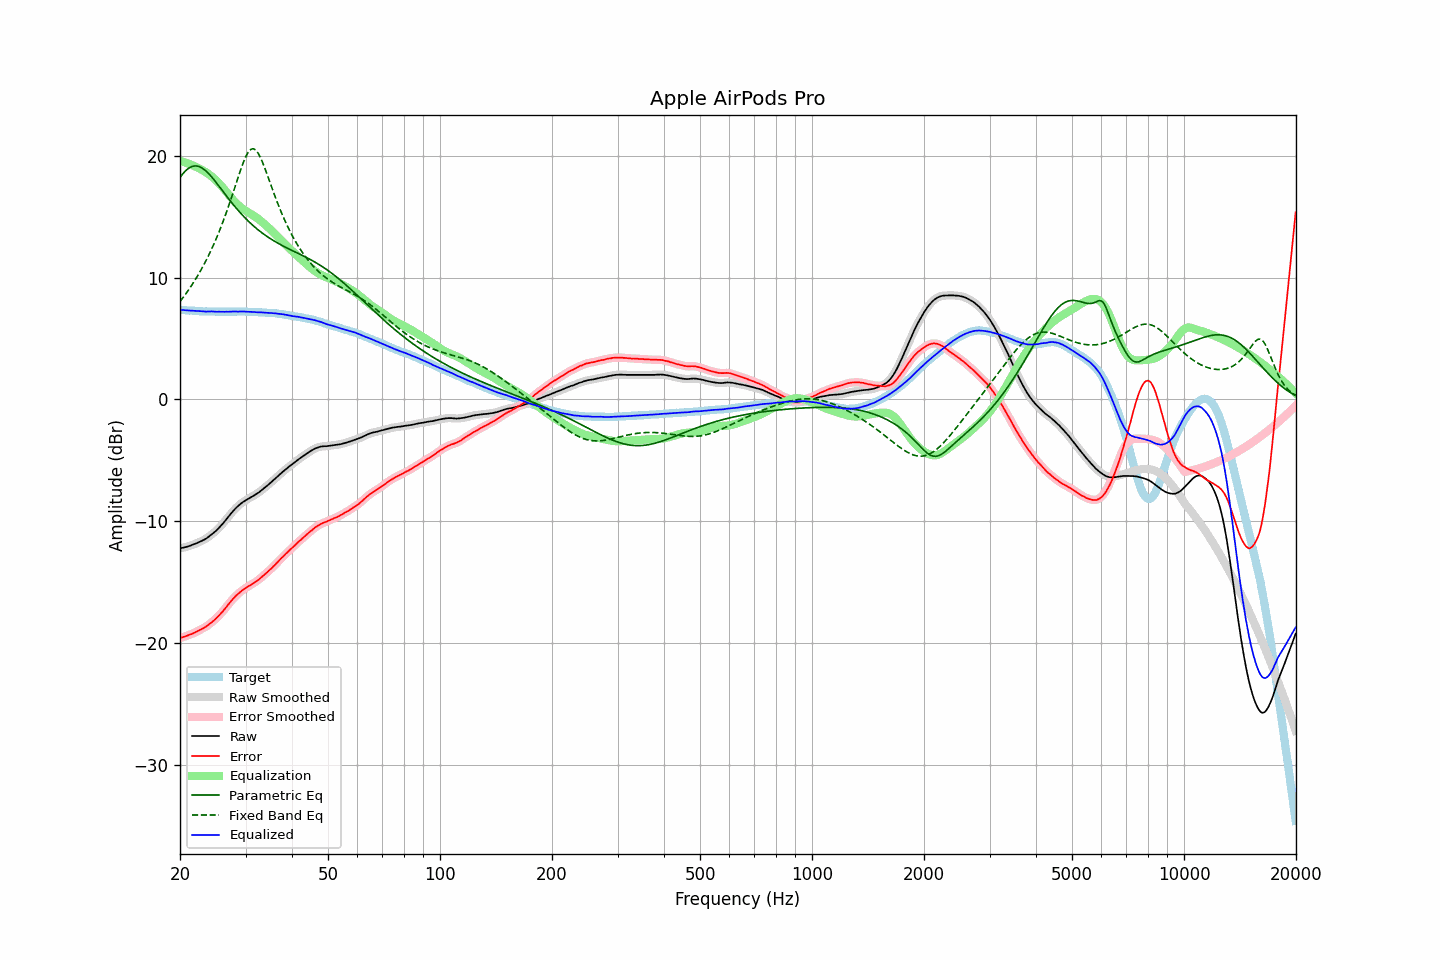

Values plotted in this chart, from the file beside it:
frequency, raw, error, smoothed, error_smoothed, equalization, parametric_eq, fixed_band_eq, equalized_raw, equalized_smoothed, target
20.00, -12.24, -19.60, -12.23, -19.60, 19.60, 18.23, 8.03, 7.36, 7.36, 7.36
20.20, -12.21, -19.56, -12.21, -19.56, 19.56, 18.41, 8.20, 7.35, 7.35, 7.35
20.40, -12.18, -19.52, -12.18, -19.52, 19.52, 18.57, 8.38, 7.34, 7.34, 7.34
20.61, -12.15, -19.48, -12.15, -19.48, 19.48, 18.71, 8.56, 7.33, 7.33, 7.33
20.81, -12.12, -19.43, -12.11, -19.43, 19.43, 18.84, 8.74, 7.32, 7.32, 7.31
21.02, -12.08, -19.38, -12.08, -19.38, 19.38, 18.95, 8.93, 7.31, 7.31, 7.30
21.23, -12.04, -19.33, -12.03, -19.33, 19.33, 19.04, 9.12, 7.30, 7.30, 7.29
21.44, -11.99, -19.29, -11.99, -19.28, 19.28, 19.11, 9.32, 7.29, 7.29, 7.30
21.66, -11.94, -19.22, -11.94, -19.23, 19.22, 19.15, 9.52, 7.28, 7.28, 7.28
21.87, -11.89, -19.17, -11.89, -19.17, 19.16, 19.18, 9.73, 7.28, 7.28, 7.28
22.09, -11.84, -19.10, -11.83, -19.10, 19.10, 19.18, 9.94, 7.26, 7.27, 7.26
22.31, -11.78, -19.03, -11.78, -19.03, 19.04, 19.16, 10.16, 7.26, 7.26, 7.25
22.54, -11.72, -18.96, -11.72, -18.96, 18.97, 19.12, 10.39, 7.25, 7.25, 7.24
22.76, -11.66, -18.90, -11.65, -18.89, 18.90, 19.06, 10.62, 7.25, 7.25, 7.24
22.99, -11.59, -18.82, -11.59, -18.83, 18.83, 18.98, 10.86, 7.24, 7.24, 7.23
23.22, -11.53, -18.75, -11.53, -18.76, 18.75, 18.89, 11.11, 7.22, 7.22, 7.22
23.45, -11.46, -18.69, -11.45, -18.68, 18.67, 18.78, 11.36, 7.21, 7.22, 7.23
23.69, -11.37, -18.59, -11.37, -18.59, 18.58, 18.66, 11.62, 7.21, 7.22, 7.22
23.92, -11.26, -18.48, -11.27, -18.49, 18.49, 18.52, 11.89, 7.22, 7.22, 7.21
24.16, -11.17, -18.39, -11.16, -18.38, 18.39, 18.38, 12.16, 7.23, 7.23, 7.22
24.40, -11.05, -18.28, -11.06, -18.28, 18.28, 18.23, 12.45, 7.23, 7.22, 7.22
24.65, -10.96, -18.17, -10.96, -18.17, 18.17, 18.07, 12.74, 7.21, 7.21, 7.21
24.89, -10.84, -18.06, -10.84, -18.05, 18.05, 17.90, 13.04, 7.21, 7.21, 7.21
25.14, -10.72, -17.93, -10.72, -17.93, 17.92, 17.74, 13.35, 7.20, 7.20, 7.20
25.39, -10.58, -17.79, -10.59, -17.79, 17.79, 17.56, 13.67, 7.21, 7.20, 7.20
25.65, -10.45, -17.65, -10.45, -17.65, 17.65, 17.39, 14.00, 7.20, 7.20, 7.20
25.91, -10.30, -17.50, -10.30, -17.50, 17.50, 17.22, 14.34, 7.20, 7.20, 7.20
26.16, -10.14, -17.36, -10.14, -17.35, 17.34, 17.04, 14.69, 7.20, 7.20, 7.21
26.43, -9.99, -17.19, -9.98, -17.19, 17.18, 16.87, 15.05, 7.20, 7.20, 7.20
26.69, -9.82, -17.02, -9.82, -17.03, 17.02, 16.70, 15.41, 7.21, 7.20, 7.20
26.96, -9.66, -16.86, -9.65, -16.86, 16.86, 16.53, 15.79, 7.20, 7.20, 7.20
27.23, -9.49, -16.69, -9.49, -16.69, 16.70, 16.36, 16.18, 7.21, 7.21, 7.20
27.50, -9.33, -16.53, -9.33, -16.53, 16.54, 16.19, 16.57, 7.21, 7.21, 7.20
27.77, -9.17, -16.39, -9.17, -16.38, 16.39, 16.03, 16.97, 7.22, 7.22, 7.21
28.05, -9.04, -16.24, -9.03, -16.24, 16.25, 15.87, 17.38, 7.21, 7.22, 7.20
28.33, -8.90, -16.11, -8.90, -16.11, 16.12, 15.71, 17.78, 7.22, 7.22, 7.21
28.62, -8.78, -15.99, -8.77, -15.99, 15.99, 15.56, 18.18, 7.21, 7.22, 7.21
28.90, -8.66, -15.88, -8.66, -15.88, 15.88, 15.41, 18.58, 7.22, 7.22, 7.22
29.19, -8.55, -15.77, -8.55, -15.77, 15.77, 15.26, 18.96, 7.22, 7.22, 7.22
29.48, -8.45, -15.66, -8.45, -15.67, 15.67, 15.12, 19.33, 7.22, 7.22, 7.21
29.78, -8.36, -15.57, -8.36, -15.57, 15.57, 14.98, 19.66, 7.22, 7.22, 7.21
30.08, -8.28, -15.49, -8.28, -15.48, 15.49, 14.84, 19.96, 7.21, 7.21, 7.21
30.38, -8.20, -15.39, -8.20, -15.40, 15.40, 14.71, 20.21, 7.21, 7.20, 7.19
30.68, -8.13, -15.32, -8.12, -15.32, 15.32, 14.58, 20.40, 7.19, 7.20, 7.19
30.99, -8.05, -15.24, -8.05, -15.24, 15.24, 14.45, 20.53, 7.19, 7.19, 7.19
31.30, -7.98, -15.17, -7.97, -15.16, 15.16, 14.33, 20.59, 7.18, 7.18, 7.19
31.61, -7.90, -15.08, -7.90, -15.08, 15.07, 14.22, 20.57, 7.18, 7.18, 7.18
31.93, -7.82, -14.98, -7.82, -14.99, 14.99, 14.10, 20.49, 7.17, 7.17, 7.16
32.24, -7.73, -14.91, -7.73, -14.90, 14.89, 13.99, 20.34, 7.16, 7.16, 7.17
32.57, -7.65, -14.80, -7.64, -14.80, 14.79, 13.89, 20.14, 7.15, 7.15, 7.15
32.89, -7.54, -14.69, -7.54, -14.69, 14.69, 13.78, 19.88, 7.15, 7.15, 7.15
33.22, -7.44, -14.58, -7.43, -14.58, 14.58, 13.68, 19.58, 7.15, 7.15, 7.14
33.55, -7.32, -14.47, -7.33, -14.47, 14.47, 13.58, 19.26, 7.14, 7.14, 7.14
33.89, -7.22, -14.35, -7.22, -14.35, 14.35, 13.49, 18.91, 7.14, 7.13, 7.13
34.23, -7.12, -14.23, -7.11, -14.23, 14.23, 13.40, 18.55, 7.12, 7.12, 7.11
34.57, -7.00, -14.11, -7.00, -14.11, 14.11, 13.31, 18.19, 7.12, 7.11, 7.11
34.92, -6.89, -13.98, -6.89, -13.99, 13.99, 13.22, 17.82, 7.10, 7.10, 7.09
35.27, -6.77, -13.88, -6.77, -13.87, 13.86, 13.14, 17.45, 7.10, 7.10, 7.11
35.62, -6.65, -13.73, -6.65, -13.74, 13.73, 13.06, 17.08, 7.09, 7.09, 7.08
35.97, -6.52, -13.61, -6.53, -13.61, 13.60, 12.98, 16.72, 7.08, 7.08, 7.08
... 635 more rows
